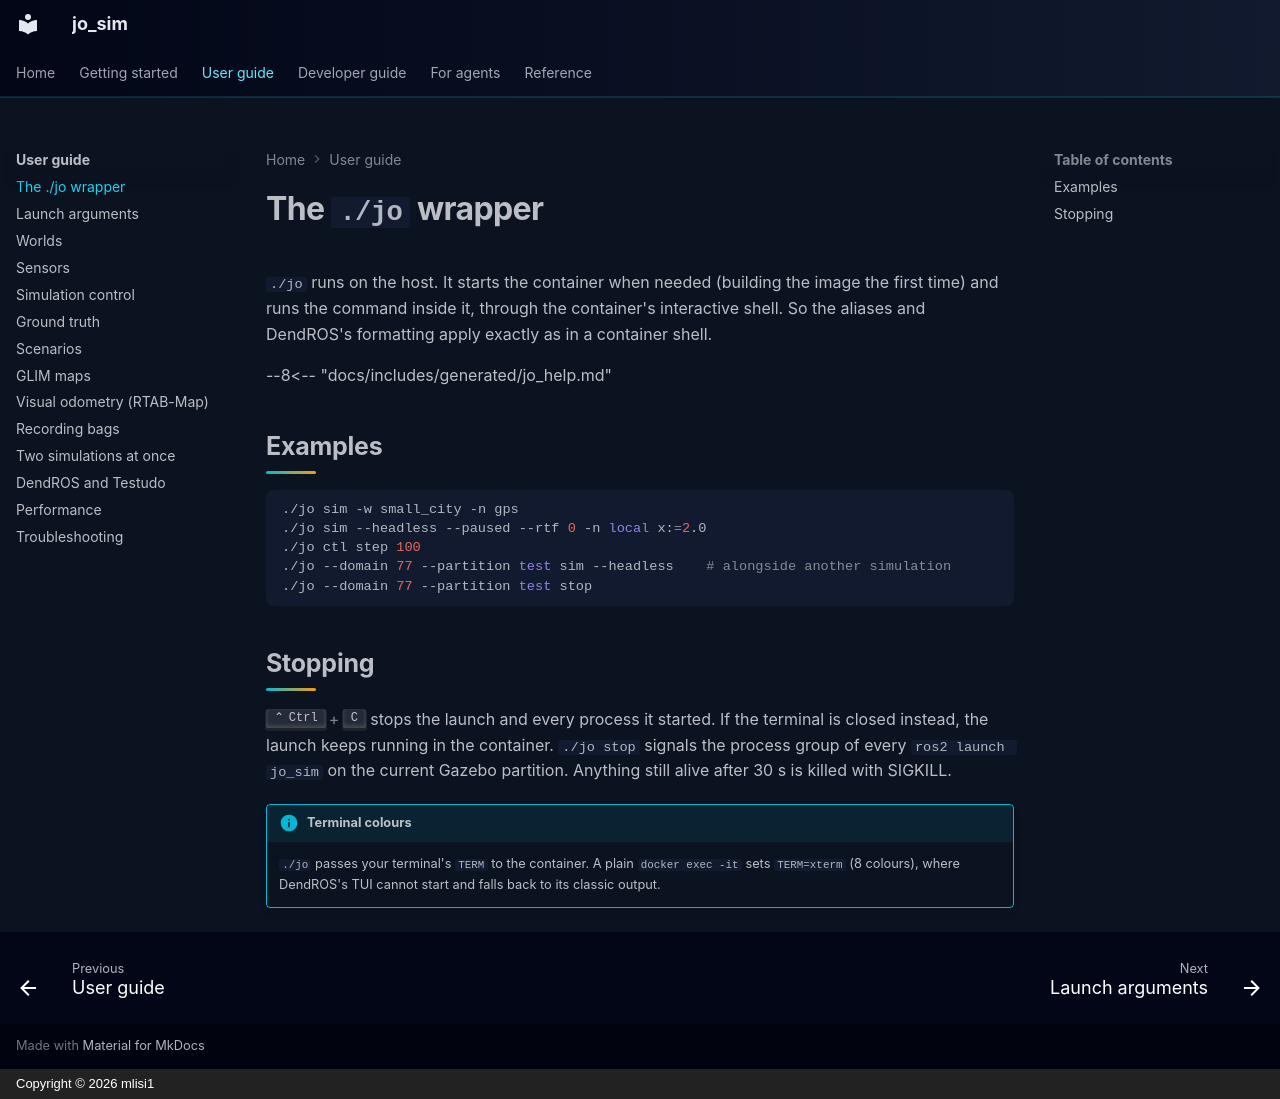

repository: mlisi1/jo_sim · page: user-guide/jo-cli/index.html · generator: mkdocs · copyright: Copyright © 2026 mlisi1

# The `./jo` wrapper

`./jo` runs on the host. It starts the container when needed (building the image the first time)
and runs the command inside it, through the container's interactive shell. So the aliases and
DendROS's formatting apply exactly as in a container shell.

--8<-- "docs/includes/generated/jo_help.md"

## Examples

```bash
./jo sim -w small_city -n gps
./jo sim --headless --paused --rtf 0 -n local x:=2.0
./jo ctl step 100
./jo --domain 77 --partition test sim --headless    # alongside another simulation
./jo --domain 77 --partition test stop
```

## Stopping

++ctrl+c++ stops the launch and every process it started. If the terminal is closed instead, the
launch keeps running in the container. `./jo stop` signals the process group of every
`ros2 launch jo_sim` on the current Gazebo partition. Anything still alive after 30 s is killed
with SIGKILL.

!!! info "Terminal colours"
    `./jo` passes your terminal's `TERM` to the container. A plain `docker exec -it` sets
    `TERM=xterm` (8 colours), where DendROS's TUI cannot start and falls back to its classic output.
